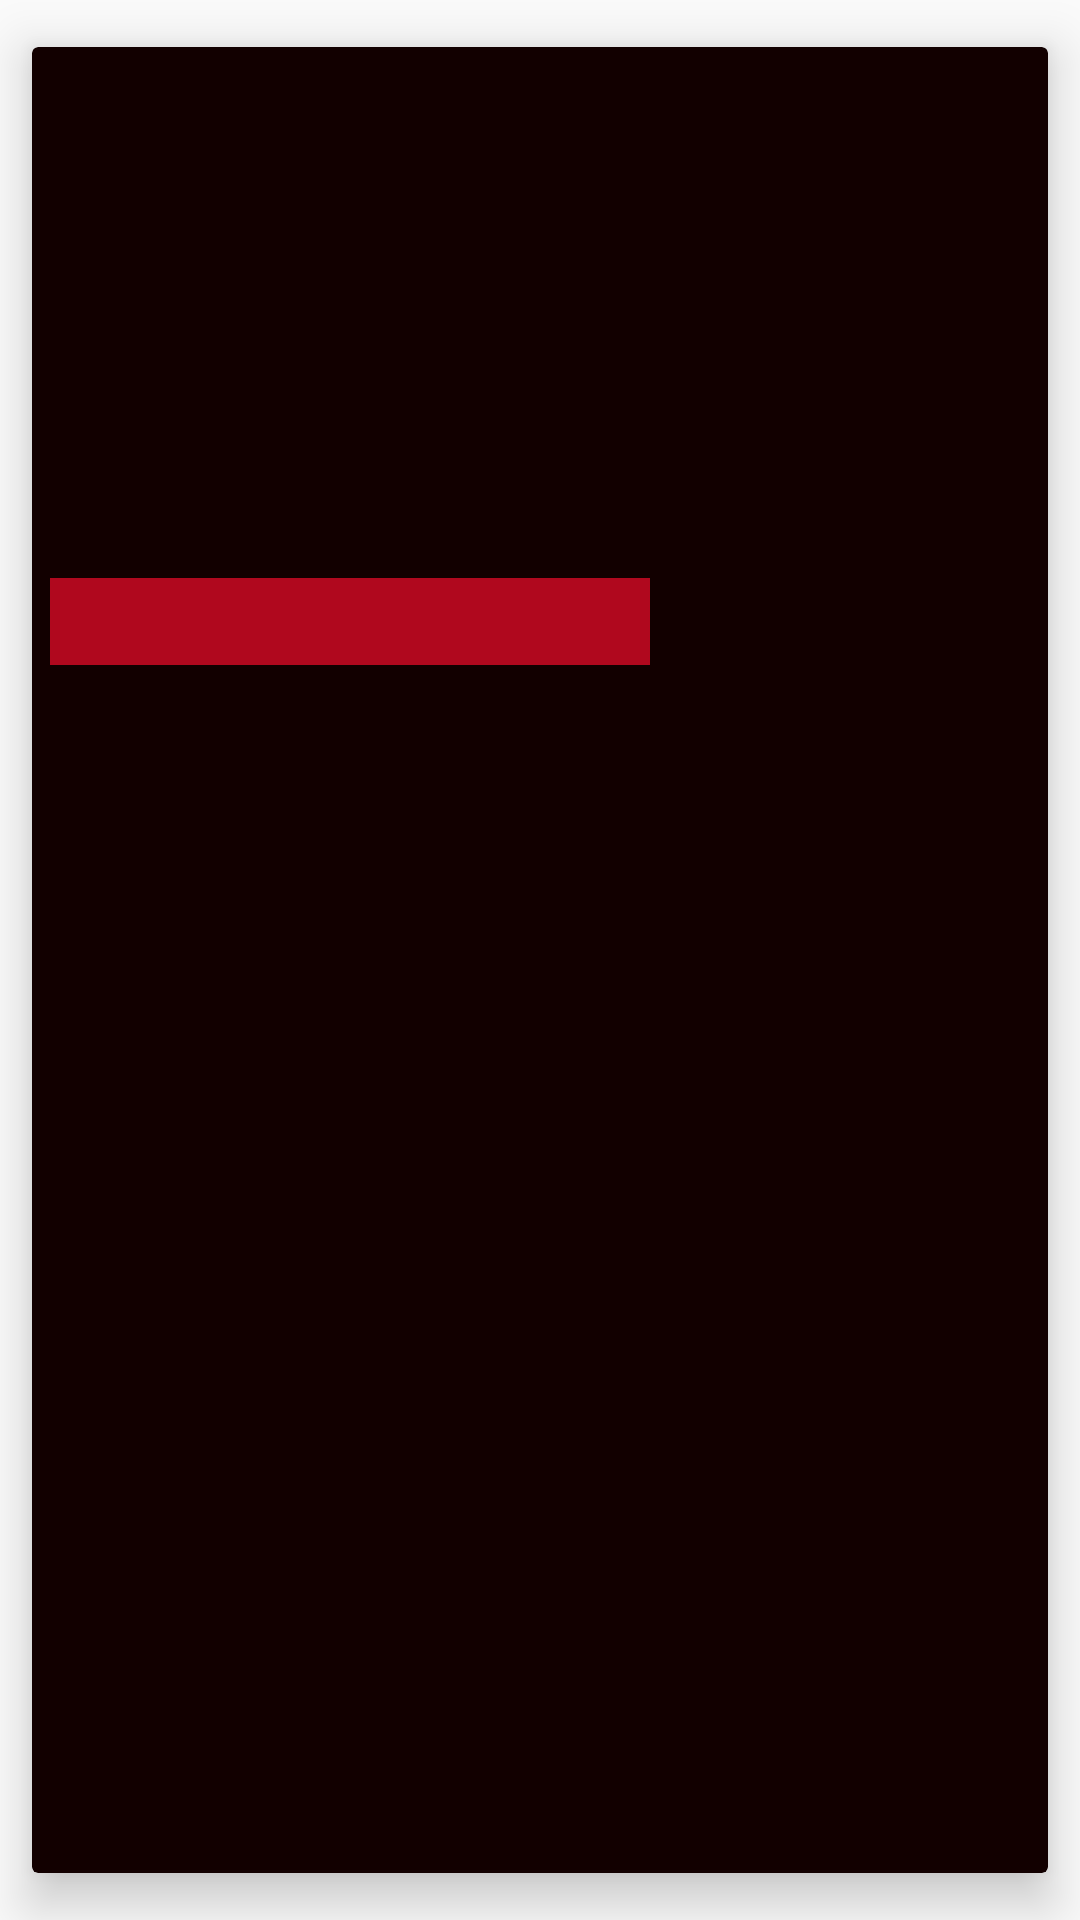

Reconstruct the res/layout file that produces this screen, plus the resources it refers to.
<!-- AndroidManifest.xml: application theme AppTheme -->
<!-- res/layout/food_view_layout.xml -->
<?xml version="1.0" encoding="utf-8"?>
<android.support.v7.widget.CardView android:layout_marginLeft="4dp"
    android:layout_marginRight="4dp"
    app:contentPadding="6dp"
    android:layout_gravity="center"
    card_view:cardUseCompatPadding="true"
    card_view:cardElevation="10sp"
    app:cardBackgroundColor="#120000"
    xmlns:android="http://schemas.android.com/apk/res/android"
    xmlns:app="http://schemas.android.com/apk/res-auto"
    android:layout_width="wrap_content"
    android:layout_height="wrap_content"
    xmlns:card_view="http://schemas.android.com/apk/res-auto">
    <LinearLayout xmlns:android="http://schemas.android.com/apk/res/android"
        android:orientation="horizontal" android:layout_width="wrap_content"
        android:layout_height="200dp"
        android:weightSum="1">
        <RelativeLayout
            android:layout_width="0dp"
            android:layout_weight="1"
            android:layout_height="match_parent" >
            <ImageView
                android:scaleType="fitXY"
                android:id="@+id/moviePoster"
                android:layout_width="200dp"
                android:layout_height="200dp" />
            <LinearLayout
                android:background="#b2f50c2b"
                android:layout_alignParentBottom="true"
                android:layout_width="200dp"
                android:layout_height="wrap_content">
                <TextView
                    android:padding="1dp"
                    android:gravity="center"
                    android:textStyle="bold"
                    android:visibility="visible"
                    android:layout_marginLeft="4dp"
                    android:id="@+id/foodName"
                    android:textColor="#fff"
                    android:textSize="20dp"
                    android:layout_width="match_parent"
                    android:layout_height="wrap_content" />
            </LinearLayout>



        </RelativeLayout>

    </LinearLayout>
</android.support.v7.widget.CardView>
<!-- resources referenced by this layout -->
<resources>
  <style name="AppTheme" parent="Theme.AppCompat.Light.DarkActionBar">
          
          <item name="colorPrimary">@color/colorPrimary</item>
          <item name="colorPrimaryDark">@color/colorPrimaryDark</item>
          <item name="colorAccent">@color/colorAccent</item>
      </style>
  <color name="colorPrimary">#00ced1</color>
  <color name="colorPrimaryDark">#007b7d</color>
  <color name="colorAccent">#007b7d</color>
</resources>
